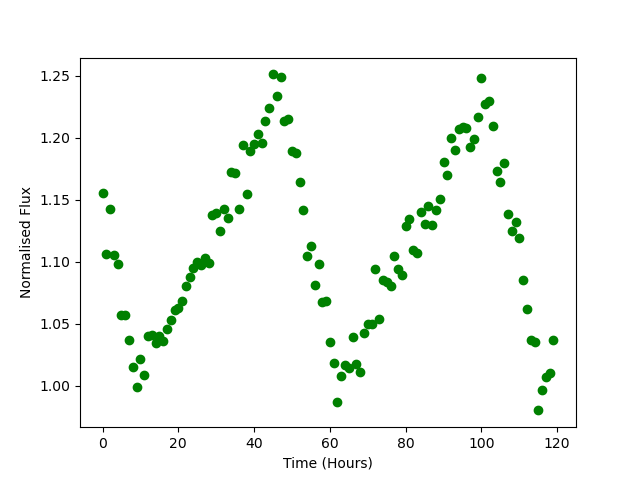

The file beside this chart, header and first rows:
Time, Flux
0.0, 1.155
1.0, 1.106
2.0, 1.142
3.0, 1.105
4.0, 1.098
5.0, 1.057
6.0, 1.057
7.0, 1.037
8.0, 1.015
9.0, 0.9984
10.0, 1.022
11.0, 1.009
12.0, 1.04
13.0, 1.04
14.0, 1.034
15.0, 1.04
16.0, 1.036
17.0, 1.046
18.0, 1.053
19.0, 1.061
20.0, 1.062
21.0, 1.068
22.0, 1.08
23.0, 1.088
24.0, 1.095
25.0, 1.099
26.0, 1.097
27.0, 1.103
28.0, 1.099
29.0, 1.137
30.0, 1.139
31.0, 1.125
32.0, 1.142
33.0, 1.135
34.0, 1.172
35.0, 1.172
36.0, 1.142
37.0, 1.195
38.0, 1.154
39.0, 1.189
40.0, 1.195
41.0, 1.203
42.0, 1.196
43.0, 1.213
44.0, 1.224
45.0, 1.251
46.0, 1.233
47.0, 1.249
48.0, 1.213
49.0, 1.215
50.0, 1.19
51.0, 1.188
52.0, 1.164
53.0, 1.142
54.0, 1.105
55.0, 1.113
56.0, 1.081
57.0, 1.098
58.0, 1.067
59.0, 1.068
... 60 more rows
